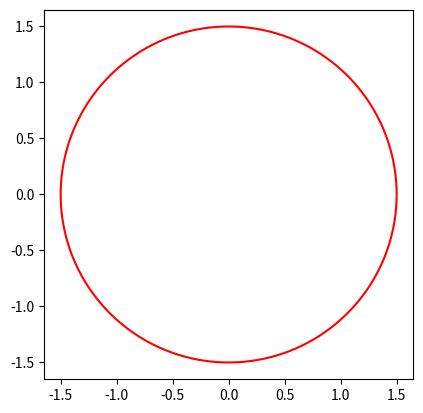

Python code for this plot:
#!/usr/bin/env python
# -*- coding: utf-8 -*-

# Author  : Bhishan Poudel
# Date    : Apr 01, 2016

# Imports
import matplotlib.pyplot as plt
import numpy as np

def xy(r,phi):
  return r*np.cos(phi), r*np.sin(phi)

fig = plt.figure()
ax = fig.add_subplot(111,aspect='equal')  

phis=np.arange(0,6.28,0.01) # 2pi = 6.28
r =1.5
ax.plot( *xy(r,phis), c='r',ls='-' )
plt.show()
